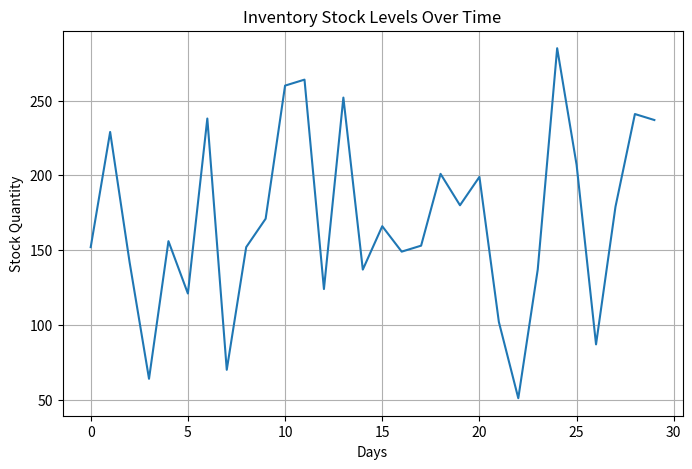

This chart was generated by the following Python code:
# -*- coding: utf-8 -*-
"""Day_15_Task_08.ipynb

Automatically generated by Colab.

Original file is located at
    https://colab.research.google.com/<link-removed>
"""

#8.inventory stock levels---random.randint
import numpy as np
import matplotlib.pyplot as plt

np.random.seed(42)

days = 30

stock_levels = np.random.randint(50, 300, days)

plt.figure(figsize=(8,5))
plt.plot(stock_levels)
plt.title("Inventory Stock Levels Over Time")
plt.xlabel("Days")
plt.ylabel("Stock Quantity")
plt.grid(True)
plt.show()

print("Average Stock Level:", np.mean(stock_levels))
print("Maximum Stock Level:", np.max(stock_levels))
print("Minimum Stock Level:", np.min(stock_levels))
print("Total Stock Across Days:", np.sum(stock_levels))